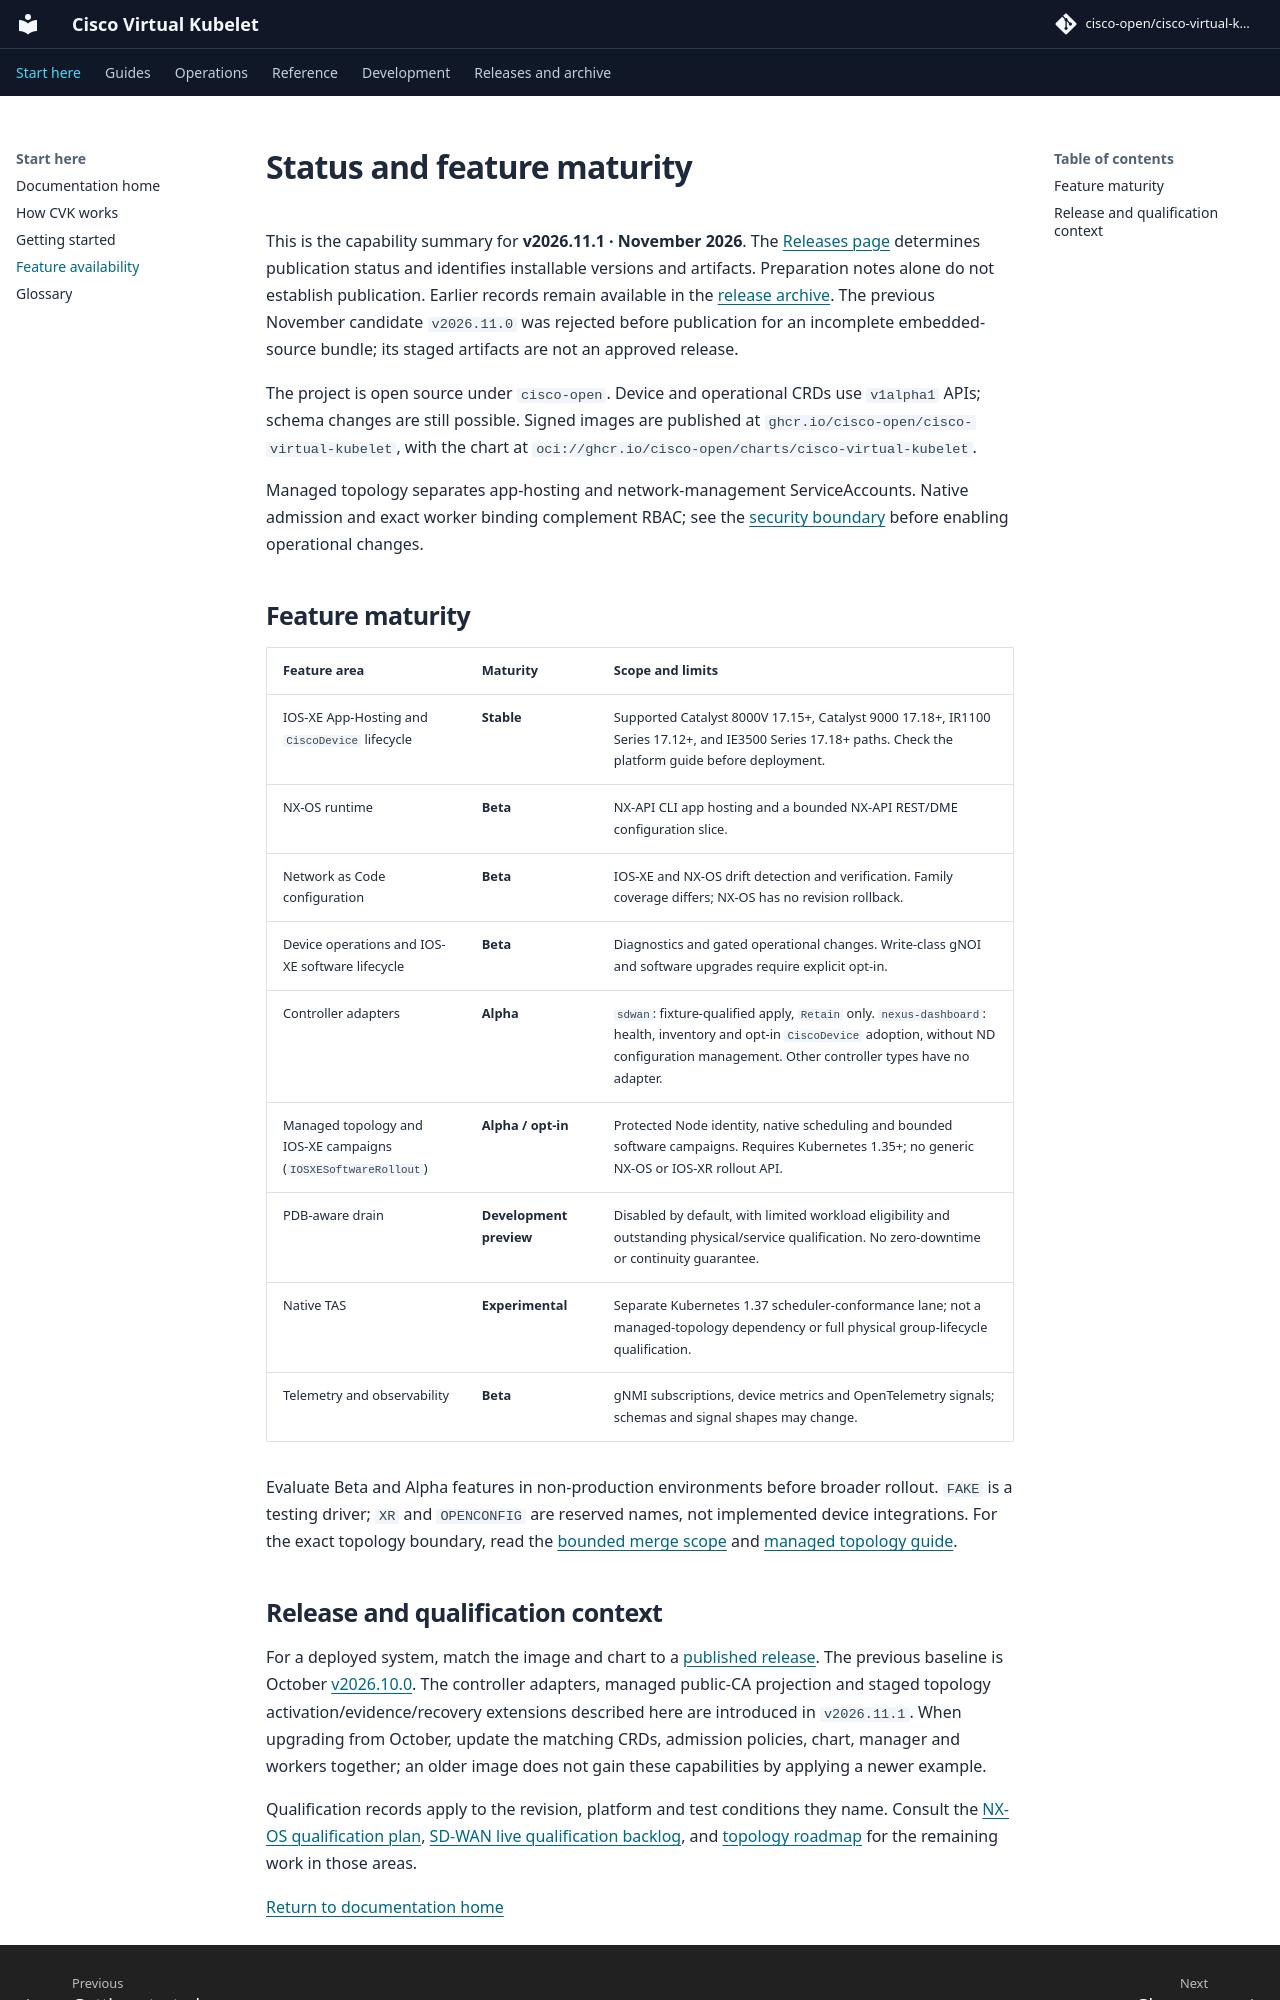

repository: cisco-open/cisco-virtual-kubelet · page: docs/status/index.html · generator: mkdocs

# Status and feature maturity

This is the capability summary for **v2026.11.1 · November 2026**. The
[Releases page](https://github.com/cisco-open/cisco-virtual-kubelet/releases)
determines publication status and identifies installable versions and artifacts.
Preparation notes alone do not establish publication. Earlier records remain
available in the [release archive](releases/index.md). The previous November
candidate `v2026.11.0` was rejected before publication for an incomplete
embedded-source bundle; its staged artifacts are not an approved release.

The project is open source under `cisco-open`. Device and operational CRDs use
`v1alpha1` APIs; schema changes are still possible. Signed images are published at
`ghcr.io/cisco-open/cisco-virtual-kubelet`, with the chart at
`oci://ghcr.io/cisco-open/charts/cisco-virtual-kubelet`.

Managed topology separates app-hosting and network-management ServiceAccounts.
Native admission and exact worker binding complement RBAC; see the
[security boundary](security.md) before enabling operational changes.

## Feature maturity

| Feature area | Maturity | Scope and limits |
| --- | --- | --- |
| IOS-XE App-Hosting and `CiscoDevice` lifecycle | **Stable** | Supported Catalyst 8000V 17.15+, Catalyst 9000 17.18+, IR1100 Series 17.12+, and IE3500 Series 17.18+ paths. Check the platform guide before deployment. |
| NX-OS runtime | **Beta** | NX-API CLI app hosting and a bounded NX-API REST/DME configuration slice. |
| Network as Code configuration | **Beta** | IOS-XE and NX-OS drift detection and verification. Family coverage differs; NX-OS has no revision rollback. |
| Device operations and IOS-XE software lifecycle | **Beta** | Diagnostics and gated operational changes. Write-class gNOI and software upgrades require explicit opt-in. |
| Controller adapters | **Alpha** | `sdwan`: fixture-qualified apply, `Retain` only. `nexus-dashboard`: health, inventory and opt-in `CiscoDevice` adoption, without ND configuration management. Other controller types have no adapter. |
| Managed topology and IOS-XE campaigns (`IOSXESoftwareRollout`) | **Alpha / opt-in** | Protected Node identity, native scheduling and bounded software campaigns. Requires Kubernetes 1.35+; no generic NX-OS or IOS-XR rollout API. |
| PDB-aware drain | **Development preview** | Disabled by default, with limited workload eligibility and outstanding physical/service qualification. No zero-downtime or continuity guarantee. |
| Native TAS | **Experimental** | Separate Kubernetes 1.37 scheduler-conformance lane; not a managed-topology dependency or full physical group-lifecycle qualification. |
| Telemetry and observability | **Beta** | gNMI subscriptions, device metrics and OpenTelemetry signals; schemas and signal shapes may change. |

Evaluate Beta and Alpha features in non-production environments before broader
rollout. `FAKE` is a testing driver; `XR` and `OPENCONFIG` are reserved names,
not implemented device integrations. For the exact topology boundary, read the
[bounded merge scope](topology-merge-scope.md) and
[managed topology guide](topology-awareness.md).
